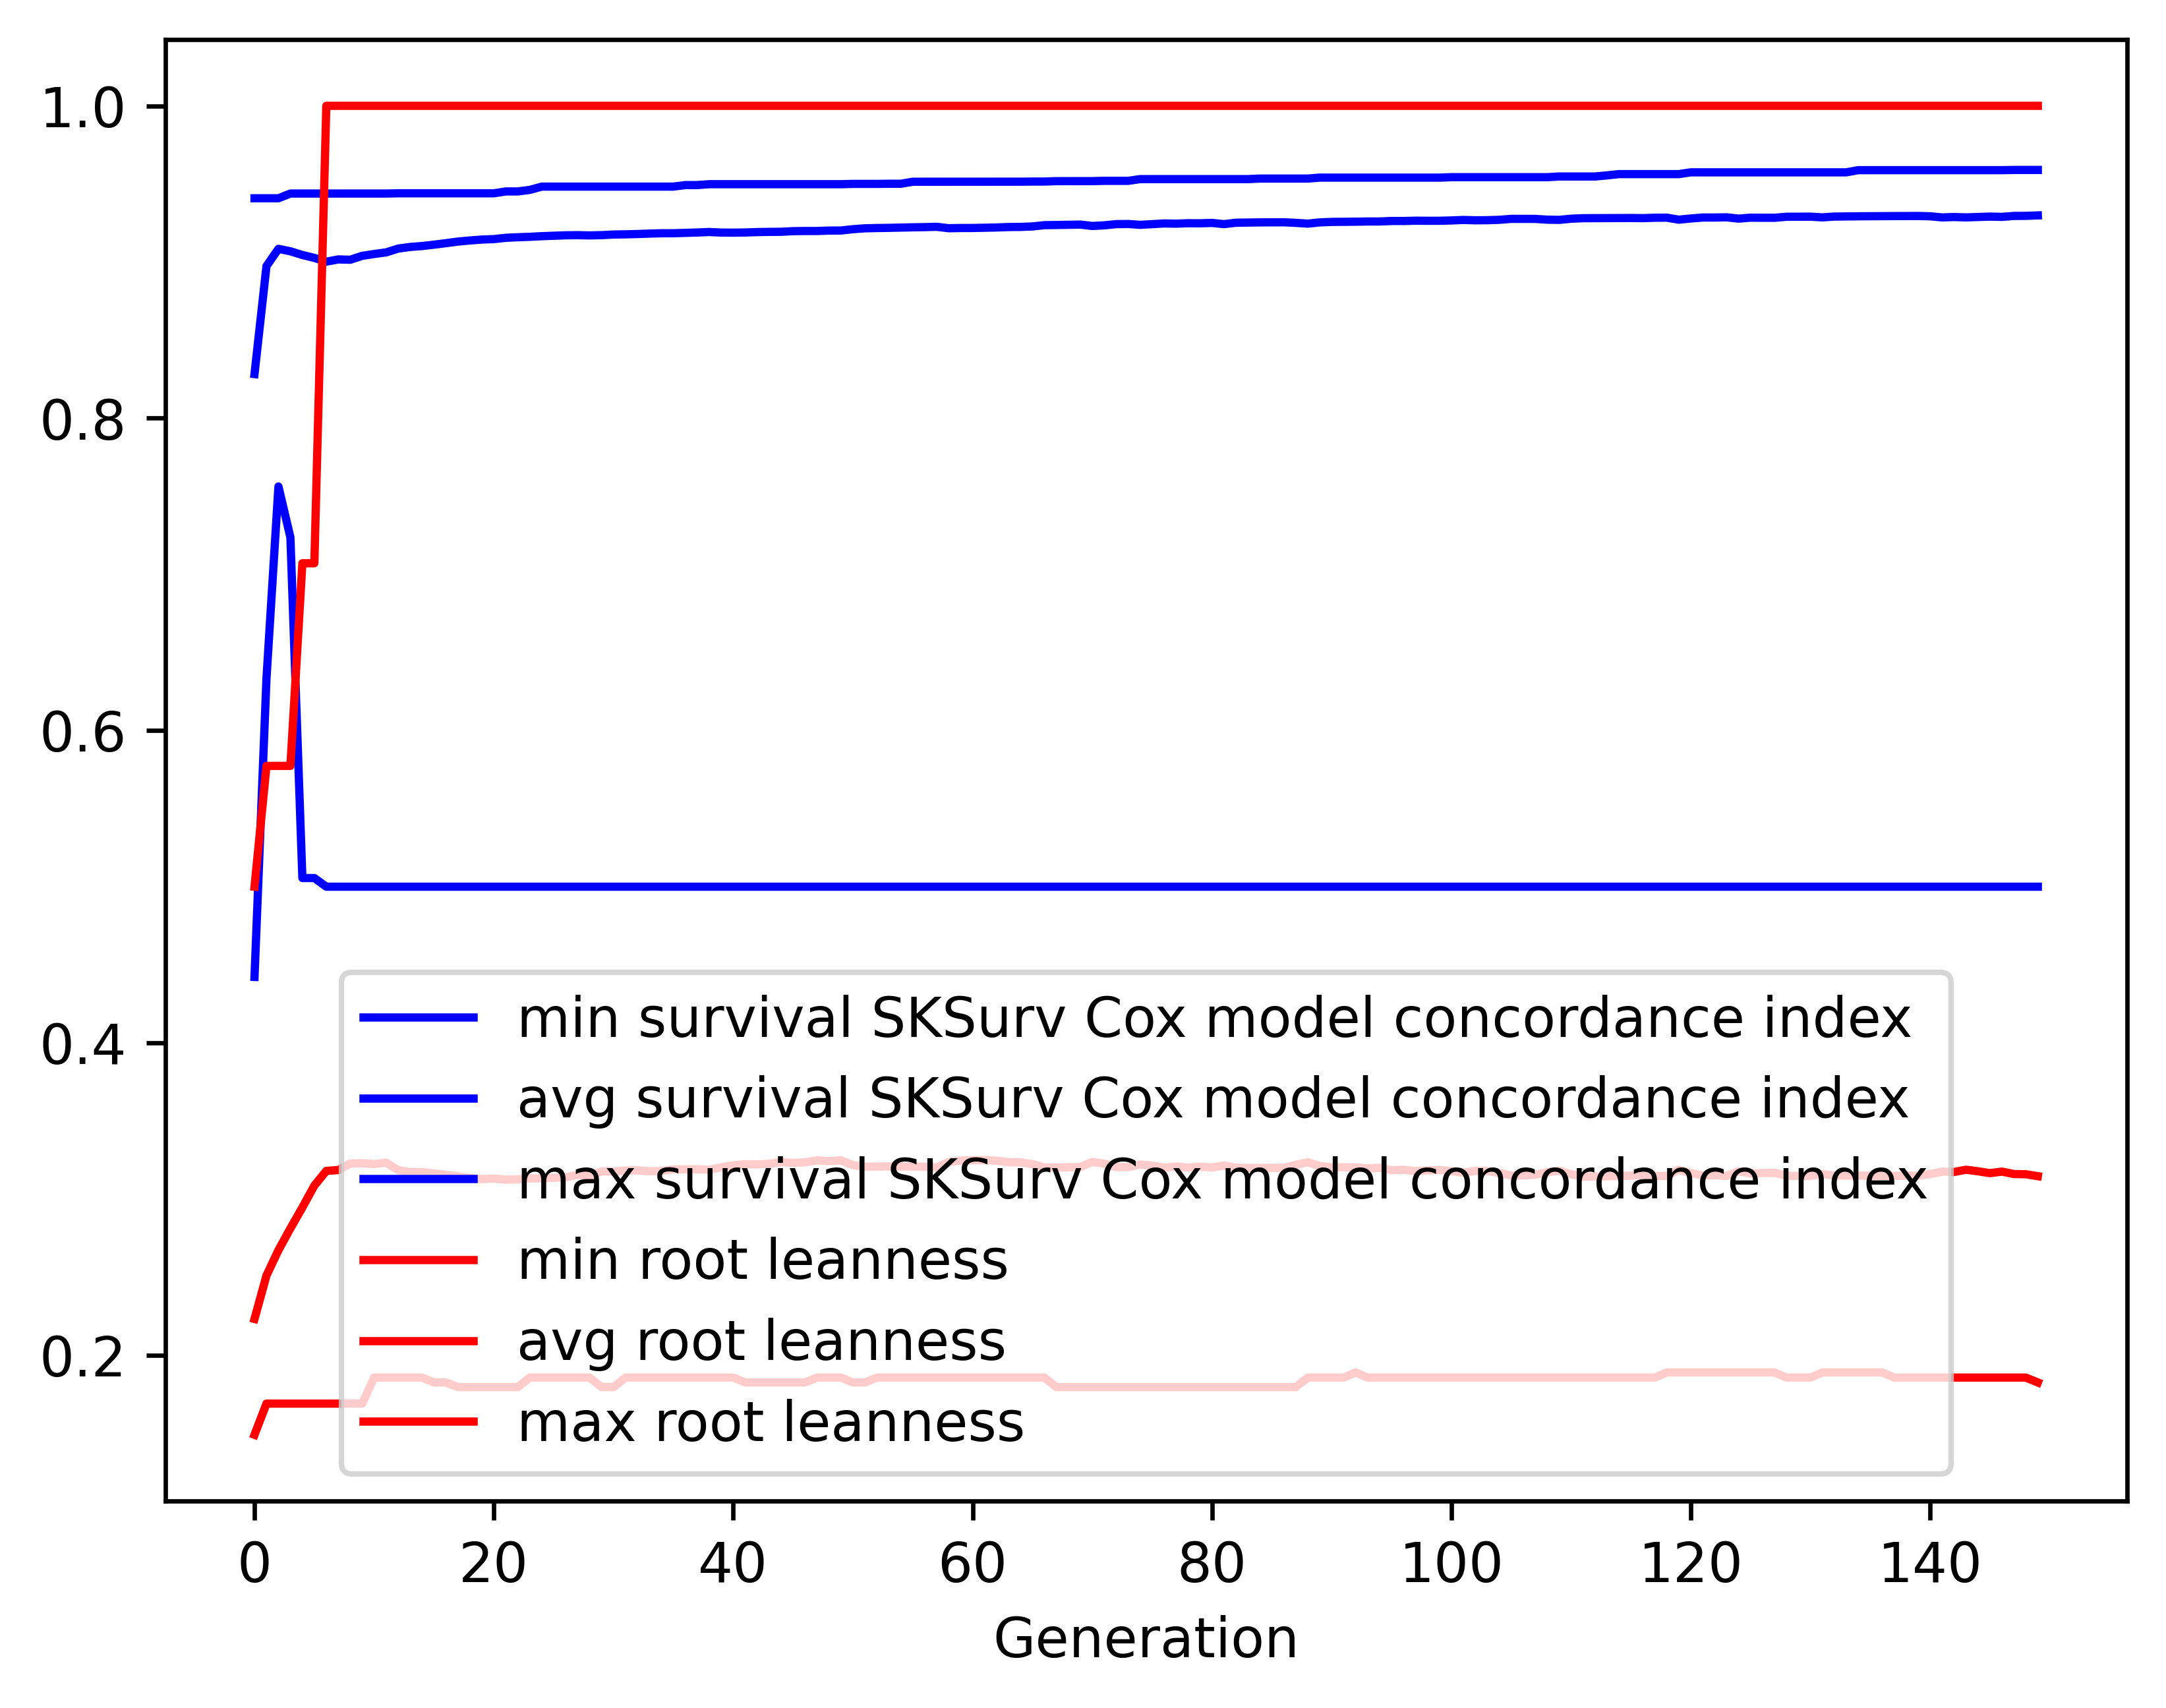

Data behind this chart, as committed beside it:
gen, evals, gen_feats, explored, survival SKSurv Cox model concordance in…, survival SKSurv Cox model concordance in…, survival SKSurv Cox model concordance in…, survival SKSurv Cox model concordance in…, root leanness_min, root leanness_avg, root leanness_max, root leanness_std
0, 500, 453, 453, 0.4422, 0.8282, 0.9408, 0.1086, 0.1491, 0.2232, 0.5, 0.05512
1, 367, 585, 698, 0.6334, 0.8974, 0.9408, 0.03851, 0.169, 0.251, 0.5774, 0.05711
2, 370, 550, 924, 0.7563, 0.9084, 0.9408, 0.02001, 0.169, 0.2673, 0.5774, 0.06385
3, 393, 569, 1164, 0.7236, 0.9069, 0.9438, 0.02631, 0.169, 0.2812, 0.5774, 0.07707
4, 377, 533, 1394, 0.5056, 0.9045, 0.9438, 0.03687, 0.169, 0.2946, 0.7071, 0.09109
5, 380, 521, 1594, 0.5056, 0.9026, 0.9438, 0.04102, 0.169, 0.3086, 0.7071, 0.1044
6, 374, 515, 1815, 0.5, 0.9002, 0.9438, 0.05252, 0.169, 0.318, 1.0, 0.1193
7, 371, 473, 1996, 0.5, 0.9017, 0.9438, 0.05321, 0.169, 0.3186, 1.0, 0.1256
8, 376, 501, 2196, 0.5, 0.9015, 0.9438, 0.05444, 0.169, 0.3228, 1.0, 0.1327
9, 386, 498, 2392, 0.5, 0.904, 0.9438, 0.05092, 0.169, 0.323, 1.0, 0.1325
10, 391, 510, 2575, 0.5, 0.9051, 0.9438, 0.05093, 0.1857, 0.3224, 1.0, 0.1326
11, 371, 466, 2748, 0.5, 0.9062, 0.9438, 0.04996, 0.1857, 0.3233, 1.0, 0.1325
12, 380, 510, 2931, 0.5, 0.9086, 0.944, 0.04663, 0.1857, 0.3185, 1.0, 0.1318
13, 371, 504, 3107, 0.5, 0.9096, 0.944, 0.04549, 0.1857, 0.3172, 1.0, 0.1325
14, 383, 477, 3249, 0.5, 0.9102, 0.944, 0.04552, 0.1857, 0.3173, 1.0, 0.1324
15, 372, 492, 3416, 0.5, 0.9111, 0.944, 0.04447, 0.1826, 0.3164, 1.0, 0.1328
16, 355, 459, 3565, 0.5, 0.9121, 0.944, 0.04328, 0.1826, 0.3155, 1.0, 0.1326
17, 382, 499, 3719, 0.5, 0.9131, 0.944, 0.0422, 0.1796, 0.3145, 1.0, 0.1313
18, 376, 490, 3887, 0.5, 0.9138, 0.944, 0.04157, 0.1796, 0.3135, 1.0, 0.131
19, 380, 501, 4044, 0.5, 0.9144, 0.944, 0.04166, 0.1796, 0.3128, 1.0, 0.1314
20, 377, 515, 4203, 0.5, 0.9147, 0.944, 0.04168, 0.1796, 0.3131, 1.0, 0.1312
21, 389, 519, 4364, 0.5, 0.9155, 0.9452, 0.04031, 0.1796, 0.3124, 1.0, 0.1316
22, 381, 475, 4491, 0.5, 0.9159, 0.9452, 0.04035, 0.1796, 0.3127, 1.0, 0.1315
23, 377, 525, 4635, 0.5, 0.9161, 0.9462, 0.04039, 0.1857, 0.3132, 1.0, 0.1312
24, 378, 488, 4748, 0.5, 0.9165, 0.9483, 0.04041, 0.1857, 0.3133, 1.0, 0.1311
25, 382, 489, 4870, 0.5, 0.9168, 0.9483, 0.04017, 0.1857, 0.3136, 1.0, 0.1309
26, 389, 481, 4985, 0.5, 0.9171, 0.9483, 0.0402, 0.1857, 0.3139, 1.0, 0.1307
27, 388, 497, 5119, 0.5, 0.9172, 0.9483, 0.0404, 0.1857, 0.3154, 1.0, 0.1319
28, 377, 480, 5255, 0.5, 0.917, 0.9483, 0.04282, 0.1857, 0.3151, 1.0, 0.1324
29, 368, 484, 5372, 0.5, 0.9172, 0.9483, 0.04099, 0.1796, 0.3177, 1.0, 0.1322
30, 386, 492, 5488, 0.5, 0.9176, 0.9483, 0.04108, 0.1796, 0.3176, 1.0, 0.1323
31, 387, 499, 5626, 0.5, 0.9177, 0.9483, 0.04095, 0.1857, 0.3182, 1.0, 0.1319
32, 377, 446, 5734, 0.5, 0.9179, 0.9483, 0.04099, 0.1857, 0.3184, 1.0, 0.1318
33, 373, 449, 5828, 0.5, 0.9182, 0.9483, 0.04102, 0.1857, 0.3178, 1.0, 0.1322
34, 375, 448, 5932, 0.5, 0.9184, 0.9483, 0.04106, 0.1857, 0.318, 1.0, 0.1321
35, 358, 430, 6035, 0.5, 0.9184, 0.9483, 0.04108, 0.1857, 0.319, 1.0, 0.1317
36, 381, 478, 6128, 0.5, 0.9186, 0.9493, 0.04113, 0.1857, 0.319, 1.0, 0.1315
37, 375, 471, 6222, 0.5, 0.9189, 0.9493, 0.04119, 0.1857, 0.3191, 1.0, 0.1314
38, 378, 454, 6312, 0.5, 0.9192, 0.9498, 0.0413, 0.1857, 0.3188, 1.0, 0.1316
39, 392, 442, 6409, 0.5, 0.9189, 0.9498, 0.04215, 0.1857, 0.3203, 1.0, 0.1331
40, 378, 494, 6502, 0.5, 0.9188, 0.9498, 0.04214, 0.1857, 0.3216, 1.0, 0.1332
41, 381, 437, 6563, 0.5, 0.9189, 0.9498, 0.04205, 0.1826, 0.3223, 1.0, 0.1331
42, 386, 466, 6645, 0.5, 0.9192, 0.9498, 0.04205, 0.1826, 0.3222, 1.0, 0.133
43, 369, 455, 6721, 0.5, 0.9193, 0.9498, 0.04207, 0.1826, 0.3226, 1.0, 0.1329
44, 374, 452, 6801, 0.5, 0.9193, 0.9498, 0.04162, 0.1826, 0.3236, 1.0, 0.1325
45, 380, 451, 6864, 0.5, 0.9197, 0.9498, 0.04108, 0.1826, 0.3232, 1.0, 0.1326
46, 376, 486, 6955, 0.5, 0.9199, 0.9498, 0.04108, 0.1826, 0.3235, 1.0, 0.1324
47, 400, 480, 7035, 0.5, 0.9198, 0.9498, 0.04106, 0.1857, 0.3248, 1.0, 0.1316
48, 395, 467, 7111, 0.5, 0.9201, 0.9498, 0.04114, 0.1857, 0.3243, 1.0, 0.1318
49, 378, 447, 7175, 0.5, 0.9202, 0.9498, 0.04118, 0.1857, 0.3248, 1.0, 0.1316
50, 382, 431, 7243, 0.5, 0.921, 0.95, 0.04123, 0.1826, 0.3217, 1.0, 0.1317
51, 377, 463, 7303, 0.5, 0.9216, 0.95, 0.04037, 0.1826, 0.3207, 1.0, 0.1307
52, 381, 470, 7368, 0.5, 0.9218, 0.95, 0.04035, 0.1857, 0.3208, 1.0, 0.1305
53, 386, 472, 7439, 0.5, 0.9219, 0.9501, 0.04039, 0.1857, 0.3209, 1.0, 0.1304
54, 369, 433, 7493, 0.5, 0.9221, 0.9501, 0.04044, 0.1857, 0.3208, 1.0, 0.1303
55, 379, 474, 7562, 0.5, 0.9222, 0.9514, 0.04049, 0.1857, 0.3208, 1.0, 0.1303
56, 373, 439, 7613, 0.5, 0.9223, 0.9514, 0.04052, 0.1857, 0.3207, 1.0, 0.1304
57, 369, 473, 7677, 0.5, 0.9225, 0.9514, 0.04059, 0.1857, 0.3203, 1.0, 0.1306
58, 373, 441, 7737, 0.5, 0.9216, 0.9514, 0.04175, 0.1857, 0.3237, 1.0, 0.1319
59, 371, 468, 7795, 0.5, 0.9218, 0.9514, 0.04162, 0.1857, 0.3246, 1.0, 0.1317
... 90 more rows
